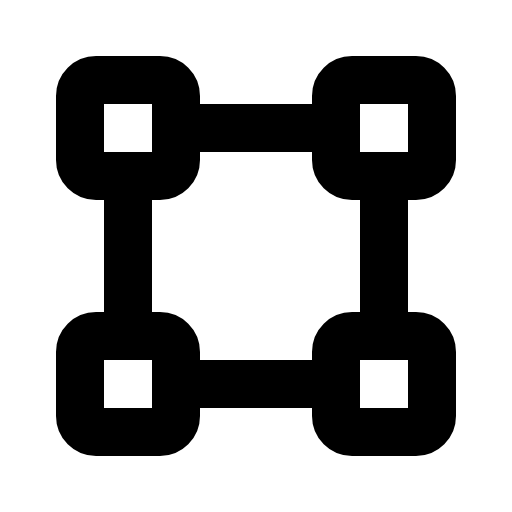
t = 0.00 s
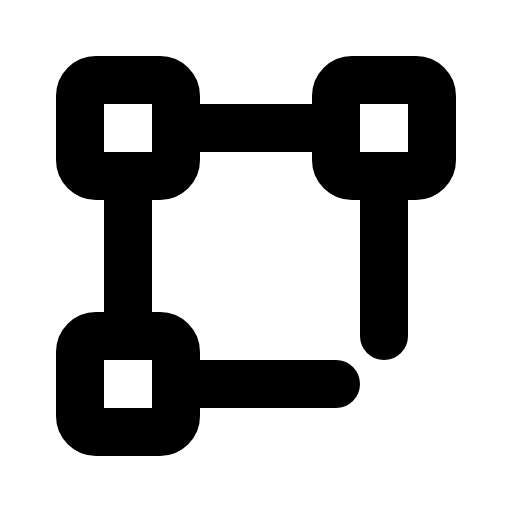
t = 2.10 s
t = 2.48 s: frame unchanged from t = 0.00 s, image omitted
t = 2.85 s: frame unchanged from t = 0.00 s, image omitted
t = 3.23 s: frame unchanged from t = 0.00 s, image omitted

The animated SVG that drew these frames (rendered in a browser with its animation timeline set to each time). Animation: 1 CSS @keyframes rule; one cycle of 3.60 s, repeats indefinitely.

<svg xmlns="http://www.w3.org/2000/svg" viewBox="0 0 256 256">
  <style>
    .draw-line {
      stroke-dasharray: 2000;
      stroke-dashoffset: 0;
    }
    svg:hover .draw-line {
      animation: phosphor-draw-in 1.5s ease-in-out infinite alternate;
    }
    @keyframes phosphor-draw-in {
      0%   { stroke-dashoffset: 0; }
      100% { stroke-dashoffset: 2000; }
    }
  </style><rect width="256" height="256" fill="none"/><rect x="168" y="40" width="48" height="48" rx="8" fill="none" stroke="currentColor" stroke-linecap="round" stroke-linejoin="round" stroke-width="24" class="draw-line" pathLength="1" style="animation-delay: 0s"/><rect x="40" y="40" width="48" height="48" rx="8" fill="none" stroke="currentColor" stroke-linecap="round" stroke-linejoin="round" stroke-width="24" class="draw-line" pathLength="1" style="animation-delay: 0.3s"/><rect x="168" y="168" width="48" height="48" rx="8" fill="none" stroke="currentColor" stroke-linecap="round" stroke-linejoin="round" stroke-width="24" class="draw-line" pathLength="1" style="animation-delay: 0.6s"/><rect x="40" y="168" width="48" height="48" rx="8" fill="none" stroke="currentColor" stroke-linecap="round" stroke-linejoin="round" stroke-width="24" class="draw-line" pathLength="1" style="animation-delay: 0.9s"/><line x1="64" y1="168" x2="64" y2="88" fill="none" stroke="currentColor" stroke-linecap="round" stroke-linejoin="round" stroke-width="24" class="draw-line" pathLength="1" style="animation-delay: 1.2s"/><line x1="168" y1="192" x2="88" y2="192" fill="none" stroke="currentColor" stroke-linecap="round" stroke-linejoin="round" stroke-width="24" class="draw-line" pathLength="1" style="animation-delay: 1.5s"/><line x1="192" y1="88" x2="192" y2="168" fill="none" stroke="currentColor" stroke-linecap="round" stroke-linejoin="round" stroke-width="24" class="draw-line" pathLength="1" style="animation-delay: 1.8s"/><line x1="88" y1="64" x2="168" y2="64" fill="none" stroke="currentColor" stroke-linecap="round" stroke-linejoin="round" stroke-width="24" class="draw-line" pathLength="1" style="animation-delay: 2.1s"/></svg>
